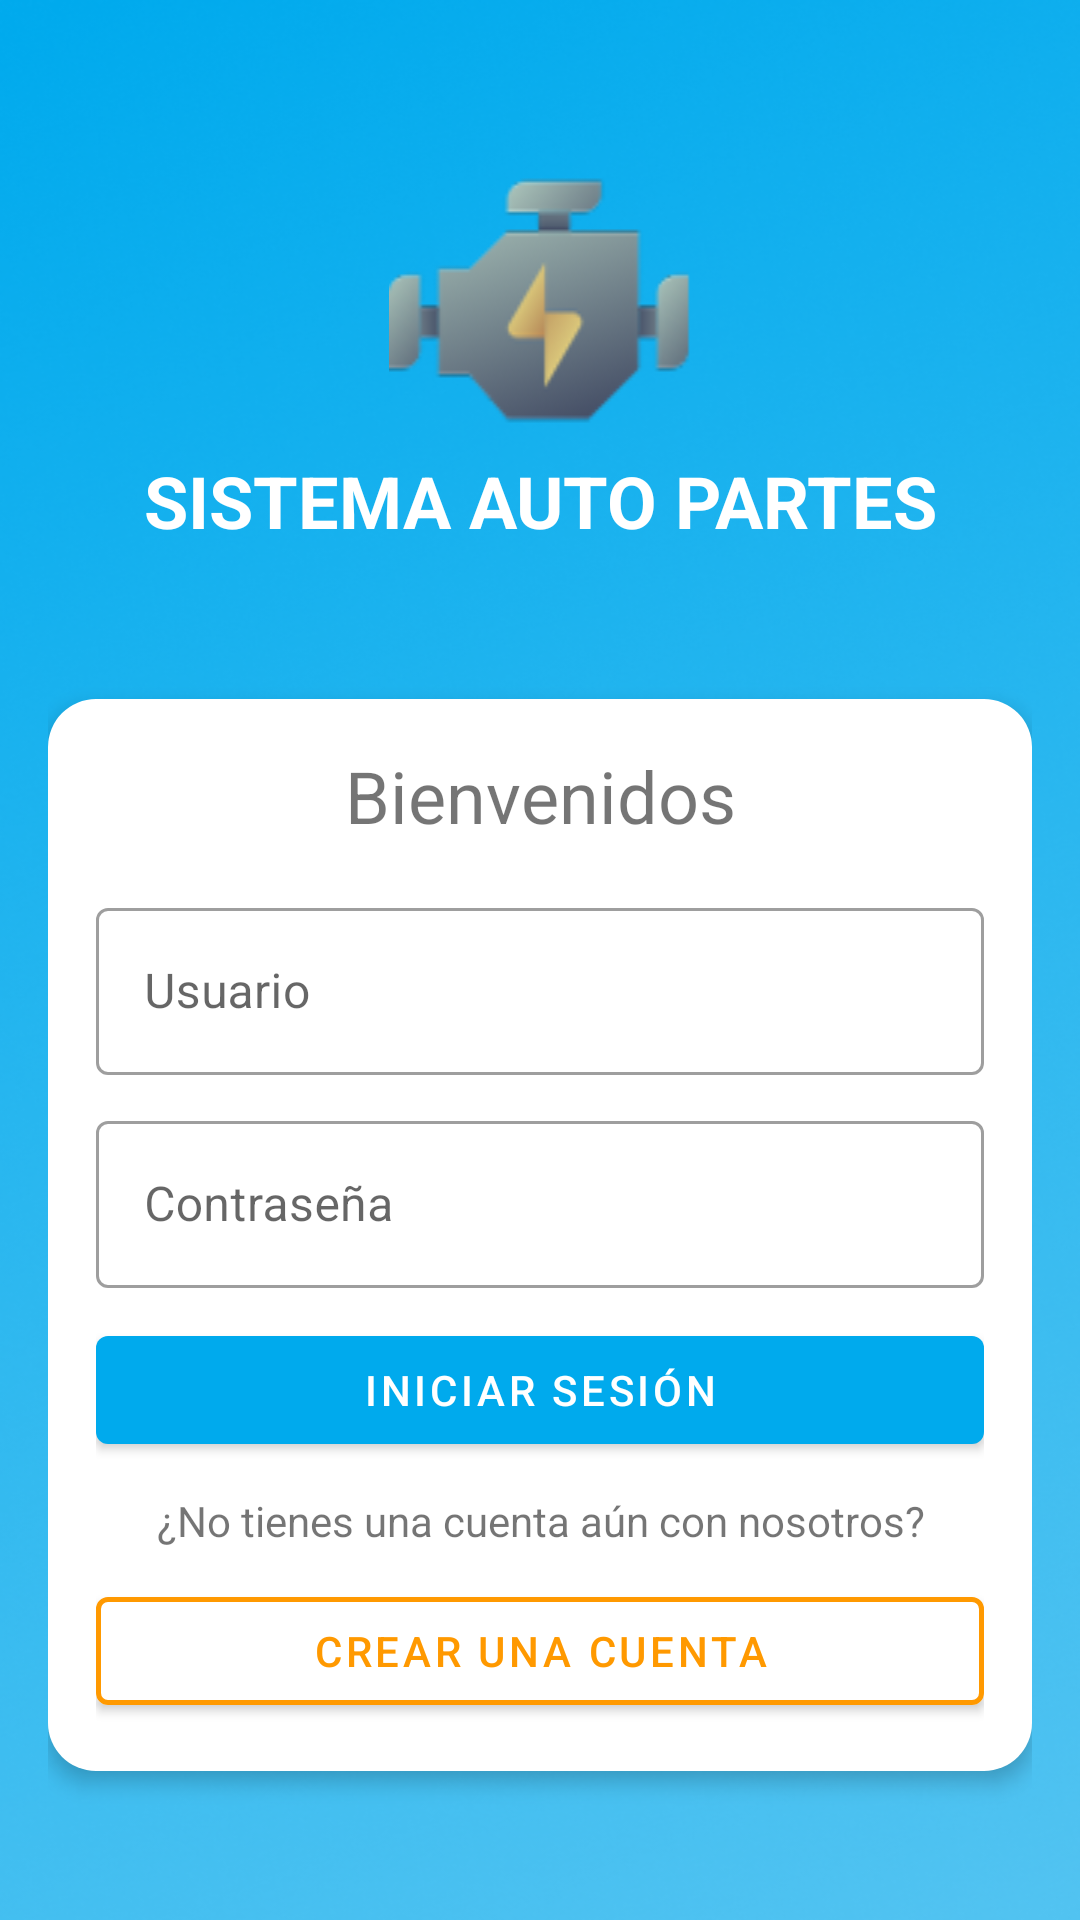

Here is an Android app screen rendered from its layout file. Give the layout XML and the strings, colors and styles it references.
<!-- AndroidManifest.xml: application theme Theme.AutoPartesAPP -->
<!-- res/layout/activity_login.xml -->
<?xml version="1.0" encoding="utf-8"?>
<androidx.constraintlayout.widget.ConstraintLayout
    xmlns:android="http://schemas.android.com/apk/res/android"
    xmlns:app="http://schemas.android.com/apk/res-auto"
    xmlns:tools="http://schemas.android.com/tools"
    android:id="@+id/main"
    android:layout_width="match_parent"
    android:layout_height="match_parent"
    android:background="@drawable/background"
    tools:context=".LoginActivity">

    <ScrollView
        android:layout_width="0dp"
        android:layout_height="0dp"
        android:fillViewport="true"
        app:layout_constraintTop_toTopOf="parent"
        app:layout_constraintBottom_toBottomOf="parent"
        app:layout_constraintStart_toStartOf="parent"
        app:layout_constraintEnd_toEndOf="parent">

        <LinearLayout
            android:layout_width="match_parent"
            android:layout_height="wrap_content"
            android:orientation="vertical"
            android:gravity="center"
            android:padding="16dp">

            <LinearLayout
                android:layout_width="match_parent"
                android:layout_height="wrap_content"
                android:layout_marginBottom="50dp"
                android:orientation="vertical">
                <ImageView
                    android:layout_width="match_parent"
                    android:layout_height="wrap_content"
                    android:src="@drawable/engine"/>

                <TextView
                    android:layout_width="match_parent"
                    android:layout_height="wrap_content"
                    android:text="SISTEMA AUTO PARTES"
                    android:textAlignment="center"
                    android:textSize="24sp"
                    android:textStyle="bold"
                    android:textColor="@color/white"/>
            </LinearLayout>

            <LinearLayout
                android:layout_width="match_parent"
                android:layout_height="wrap_content"
                android:orientation="vertical"
                android:padding="16dp"
                android:background="@drawable/rounded_background"
                android:elevation="4dp">

                <TextView
                    android:layout_width="match_parent"
                    android:layout_height="wrap_content"
                    android:text="Bienvenidos"
                    android:textAlignment="center"
                    android:textSize="24sp"
                    android:paddingBottom="16dp" />

                <com.google.android.material.textfield.TextInputLayout
                    android:id="@+id/txtUsuario"
                    android:layout_width="match_parent"
                    android:layout_height="wrap_content"
                    android:hint="Usuario"
                    android:layout_marginBottom="10dp"
                    style="@style/Widget.MaterialComponents.TextInputLayout.OutlinedBox">
                    <com.google.android.material.textfield.TextInputEditText
                        android:layout_width="match_parent"
                        android:layout_height="wrap_content"/>
                </com.google.android.material.textfield.TextInputLayout>

                <com.google.android.material.textfield.TextInputLayout
                    android:id="@+id/txtPassword"
                    android:layout_width="match_parent"
                    android:layout_height="wrap_content"
                    android:hint="Contraseña"
                    android:layout_marginBottom="10dp"
                    style="@style/Widget.MaterialComponents.TextInputLayout.OutlinedBox">
                    <com.google.android.material.textfield.TextInputEditText
                        android:layout_width="match_parent"
                        android:layout_height="wrap_content"
                        android:inputType="textPassword"/>
                </com.google.android.material.textfield.TextInputLayout>

                <com.google.android.material.button.MaterialButton
                    android:id="@+id/btnLogin"
                    android:layout_width="match_parent"
                    android:layout_height="wrap_content"
                    android:text="Iniciar sesión"/>

                <TextView
                    android:layout_width="match_parent"
                    android:layout_height="wrap_content"
                    android:textAlignment="center"
                    android:text="¿No tienes una cuenta aún con nosotros?"
                    android:layout_marginTop="10dp"
                    android:layout_marginBottom="10dp"/>

                <com.google.android.material.button.MaterialButton
                    android:id="@+id/btnRegistro"
                    android:layout_width="match_parent"
                    android:layout_height="wrap_content"
                    android:text="Crear una cuenta"
                    android:textColor="@color/secondary"
                    app:backgroundTint="#FFFFFF"
                    app:strokeColor="@color/secondary"
                    app:strokeWidth="1.5dp"
                    app:rippleColor="@color/secondary_variant"/>
            </LinearLayout>

        </LinearLayout>

    </ScrollView>

</androidx.constraintlayout.widget.ConstraintLayout>
<!-- resources referenced by this layout -->
<resources>
  <color name="secondary">#ff9900</color>
  <color name="secondary_variant">#ffb84d</color>
  <color name="white">#FFFFFFFF</color>
  <!-- drawable background: png bitmap (drawable, 366970 bytes) -->
  <!-- drawable engine: png bitmap (drawable, 5948 bytes) -->
  <!-- drawable rounded_background (drawable) -->
  <?xml version="1.0" encoding="utf-8"?>
  <shape xmlns:android="http://schemas.android.com/apk/res/android"
      android:shape="rectangle">
  
      <solid android:color="#FFFFFF" /> 
  
      <corners android:radius="16dp" /> 
  </shape>
  <style name="Theme.AutoPartesAPP" parent="Theme.MaterialComponents.DayNight.DarkActionBar">
          
          <item name="colorPrimary">@color/primary</item>
          <item name="colorPrimaryVariant">@color/primary_variant</item>
          <item name="colorOnPrimary">@color/white</item>
          
          <item name="colorSecondary">@color/secondary</item>
          <item name="colorSecondaryVariant">@color/secondary_variant</item>
          <item name="colorOnSecondary">@color/black</item>
          
          <item name="android:statusBarColor">?attr/colorPrimaryVariant</item>
          
          <item name="android:windowLightStatusBar">true</item> 
      </style>
  <color name="primary">#00aaed</color>
  <color name="primary_variant">#51c3f1</color>
  <color name="black">#FF000000</color>
</resources>
